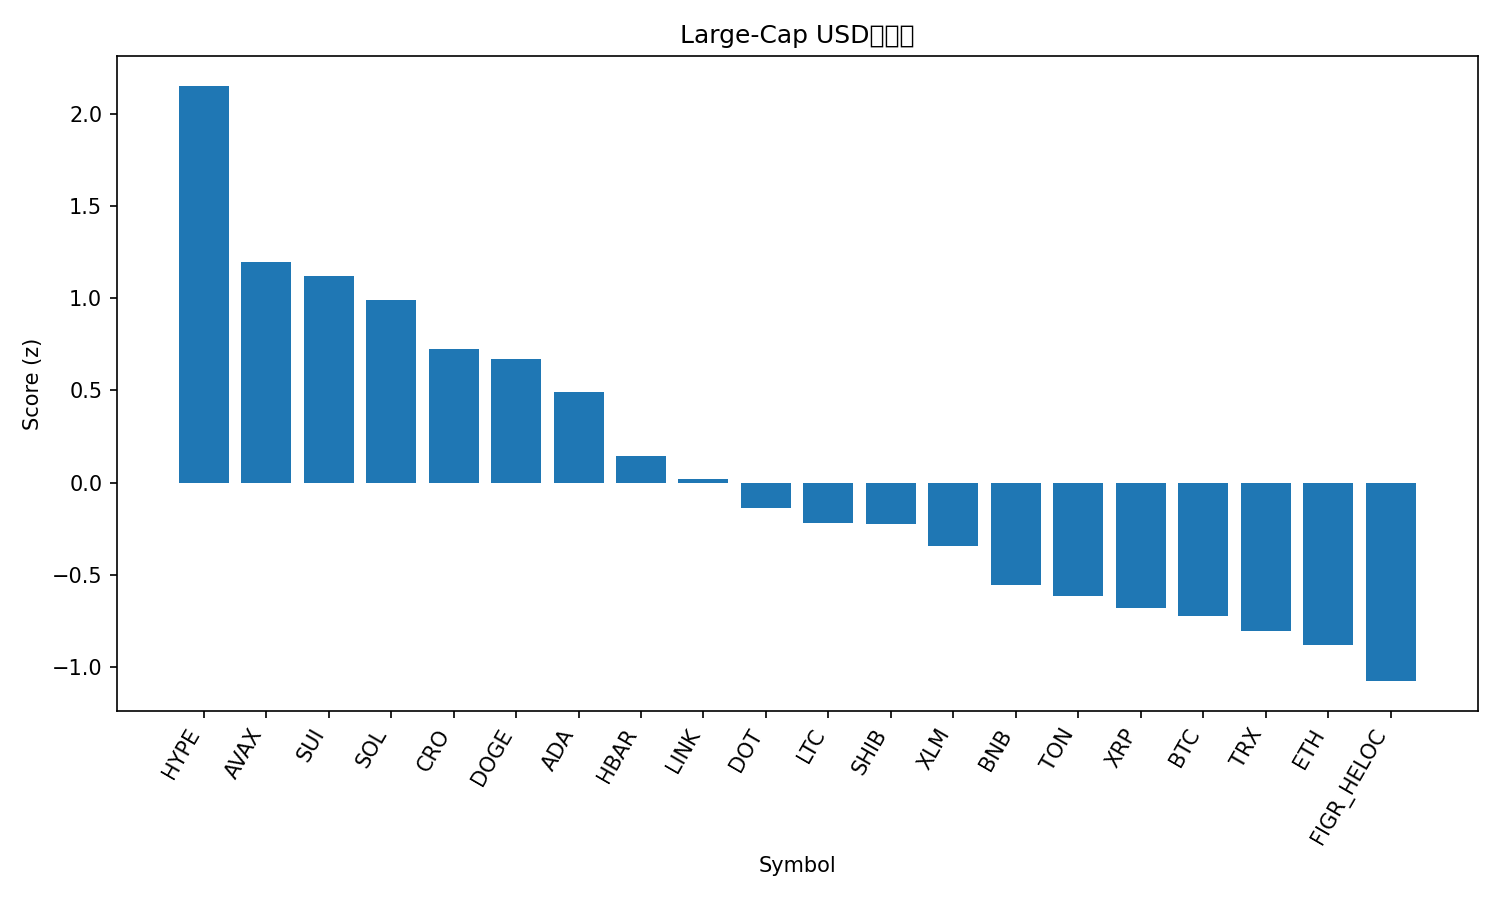

Values plotted in this chart, from the file beside it:
rank, name, symbol, price, pct_1h, pct_24h, pct_7d, pct_1h_vs_btc, pct_24h_vs_btc, pct_7d_vs_btc, market_cap_rank, market_cap, volume_usd, score
1, Hyperliquid, HYPE, 53.86, 1.349, 5.953, 19.64, 1.01, 5.846, 19.52, 14, 14583840676, 755743877, 2.15
2, Avalanche, AVAX, 26.21, 1.03, 5.031, 7.005, 0.6906, 4.925, 6.878, 23, 11071249280, 893033191, 1.197
3, Sui, SUI, 3.55, 1.473, 3.317, 6.076, 1.134, 3.21, 5.949, 18, 12669696365, 1445791719, 1.12
4, Solana, SOL, 219, 1.351, 3.509, 3.599, 1.012, 3.402, 3.472, 6, 118770158583, 9010409632, 0.9892
5, Cronos, CRO, 0.2572, 1.147, 4.539, -4.896, 0.8074, 4.432, -5.023, 27, 8647086967, 264302384, 0.7225
6, Dogecoin, DOGE, 0.2409, 0.8096, 2.691, 12.13, 0.4703, 2.584, 12, 9, 36367872388, 3715375905, 0.6731
7, Cardano, ADA, 0.877, 1.071, 2.246, 4.721, 0.7315, 2.139, 4.594, 10, 32038489453, 1957853791, 0.4942
8, Hedera, HBAR, 0.2306, 0.5063, 2.803, 4.204, 0.167, 2.696, 4.077, 25, 9775649292, 227714476, 0.1455
9, Chainlink, LINK, 23.32, 0.8861, 1.769, -0.8177, 0.5468, 1.663, -0.9448, 13, 15848171360, 1019157011, 0.02124
10, Polkadot, DOT, 4.13, 0.02261, 2.645, 7.968, -0.3167, 2.538, 7.841, 33, 6292666198, 384191039, -0.1383
11, Litecoin, LTC, 113, 0.7159, 0.9683, 1.535, 0.3766, 0.8615, 1.407, 28, 8619938174, 547049948, -0.2151
12, Shiba Inu, SHIB, 1.294e-05, 0.2868, 1.981, 4.262, -0.05249, 1.874, 4.135, 31, 7628638237, 251536742, -0.2215
13, Stellar, XLM, 0.3755, 0.5089, 0.9562, 2.701, 0.1696, 0.8495, 2.574, 20, 11927264572, 313012759, -0.3411
14, BNB, BNB, 881, 0.2532, 0.8135, 3.43, -0.08613, 0.7067, 3.303, 5, 122638159113, 1025166466, -0.5515
15, Toncoin, TON, 3.11, 0.2723, 1.362, -1.89, -0.06704, 1.255, -2.017, 29, 7986867801, 200623589, -0.6118
16, XRP, XRP, 2.96, 0.111, 0.6999, 3.624, -0.2283, 0.5932, 3.497, 3, 176367986717, 5359692853, -0.6754
17, Bitcoin, BTC, 111400, 0.3393, 0.1067, 0.1271, 0.0, 0.0, 0.0, 1, 2218294994553, 44601340285, -0.7188
18, TRON, TRX, 0.3353, -0.09069, 1.59, -0.7175, -0.43, 1.483, -0.8446, 11, 31767600216, 899726603, -0.8053
19, Ethereum, ETH, 4314, 0.05611, 0.5014, -0.3404, -0.2832, 0.3947, -0.4675, 2, 520956448796, 28421474055, -0.8781
20, Figure Heloc, FIGR_HELOC, 0.9974, 0.0, 0.1635, -0.8876, -0.3393, 0.05679, -1.015, 19, 12318969267, 19219169, -1.074
21, Bitcoin Cash, BCH, 579.9, 0.03139, -1.085, -0.9339, -0.3079, -1.191, -1.061, 22, 11551529435, 329138689, -1.342
